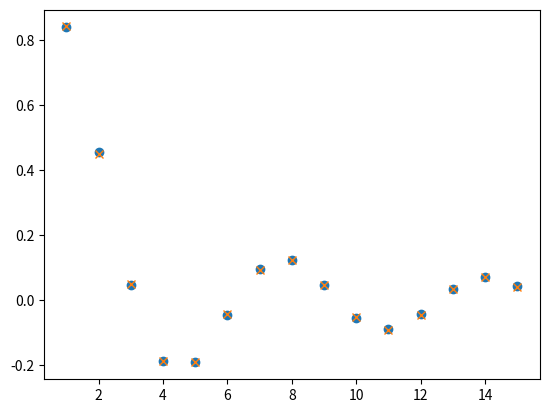

This figure's Python source:
import numpy as np
import matplotlib.pyplot as plt
import math
from scipy import signal

tps = [1,2,3,4,5,6,7,8,9,10,11,12,13,14,15]; # A sample time frame
h = np.array([math.sin(t) for t in tps])/np.array(tps);# the impulse response
x = np.random.randn(1,300);# Input white signal
otpt = signal.lfilter(h,1,x);# Output
N = len(h);
u = 0;
t = [];
y = [];
while(u<N):
	t.append(float(np.matrix(np.hstack((x,np.zeros((1,u))))) * np.matrix(np.vstack((np.zeros((u,1)),x.transpose())))));
	y.append(float(np.matrix(np.hstack((otpt,np.zeros((1,u))))) * np.matrix(np.vstack((np.zeros((u,1)),x.transpose())))));
	u = u + 1;

print(t)


#t = [3,2,1]; # The auto correlation matrix
#y = [1,2,2.5]; #The cross-correlation matrix
f = [[0]]; # The forward vector
b = [[0]]; # The backward vector
f.append([1/t[0]]); # The starting value
b.append([1/t[0]]); # The starting value
lt = len(t);
ef = np.zeros(lt+1);
eb = np.zeros(lt+1);
n = 2;
while(n<=lt):
	ef[n] = np.matrix(t[n-1:0:-1])*np.matrix(f[n-1]);
	eb[n] = np.matrix(t[1:n:1])*np.matrix(b[n-1]);
	f_temp = (1/(1 - eb[n]*ef[n]))*np.vstack((f[n-1],0)) - (ef[n]/(1-ef[n]*eb[n]))*np.vstack((0,b[n-1]));
	f.append(f_temp);
	b_temp = (1/(1 - eb[n]*ef[n]))*np.vstack((0,b[n-1])) - (eb[n]/(1-ef[n]*eb[n]))*np.vstack((f[n-1],0));
	b.append(b_temp);
	n = n+1;

#print(b)

from scipy.linalg import toeplitz

T = toeplitz(t);
hest = [y[0]/T[0][0]];
#print(x)

n=2;
while(n<=lt):
	temp1 = np.matrix(T[n-1][0:n:1])
	temp2 = np.matrix(np.vstack((hest,0)));
	ex = temp1*temp2
	hest = float(y[n-1] - ex)*np.array(b[n]) + np.vstack((hest,0));
	n = n+1;

#print(hest)

plt.plot(tps,h,'o',tps,hest,'x')
plt.show()